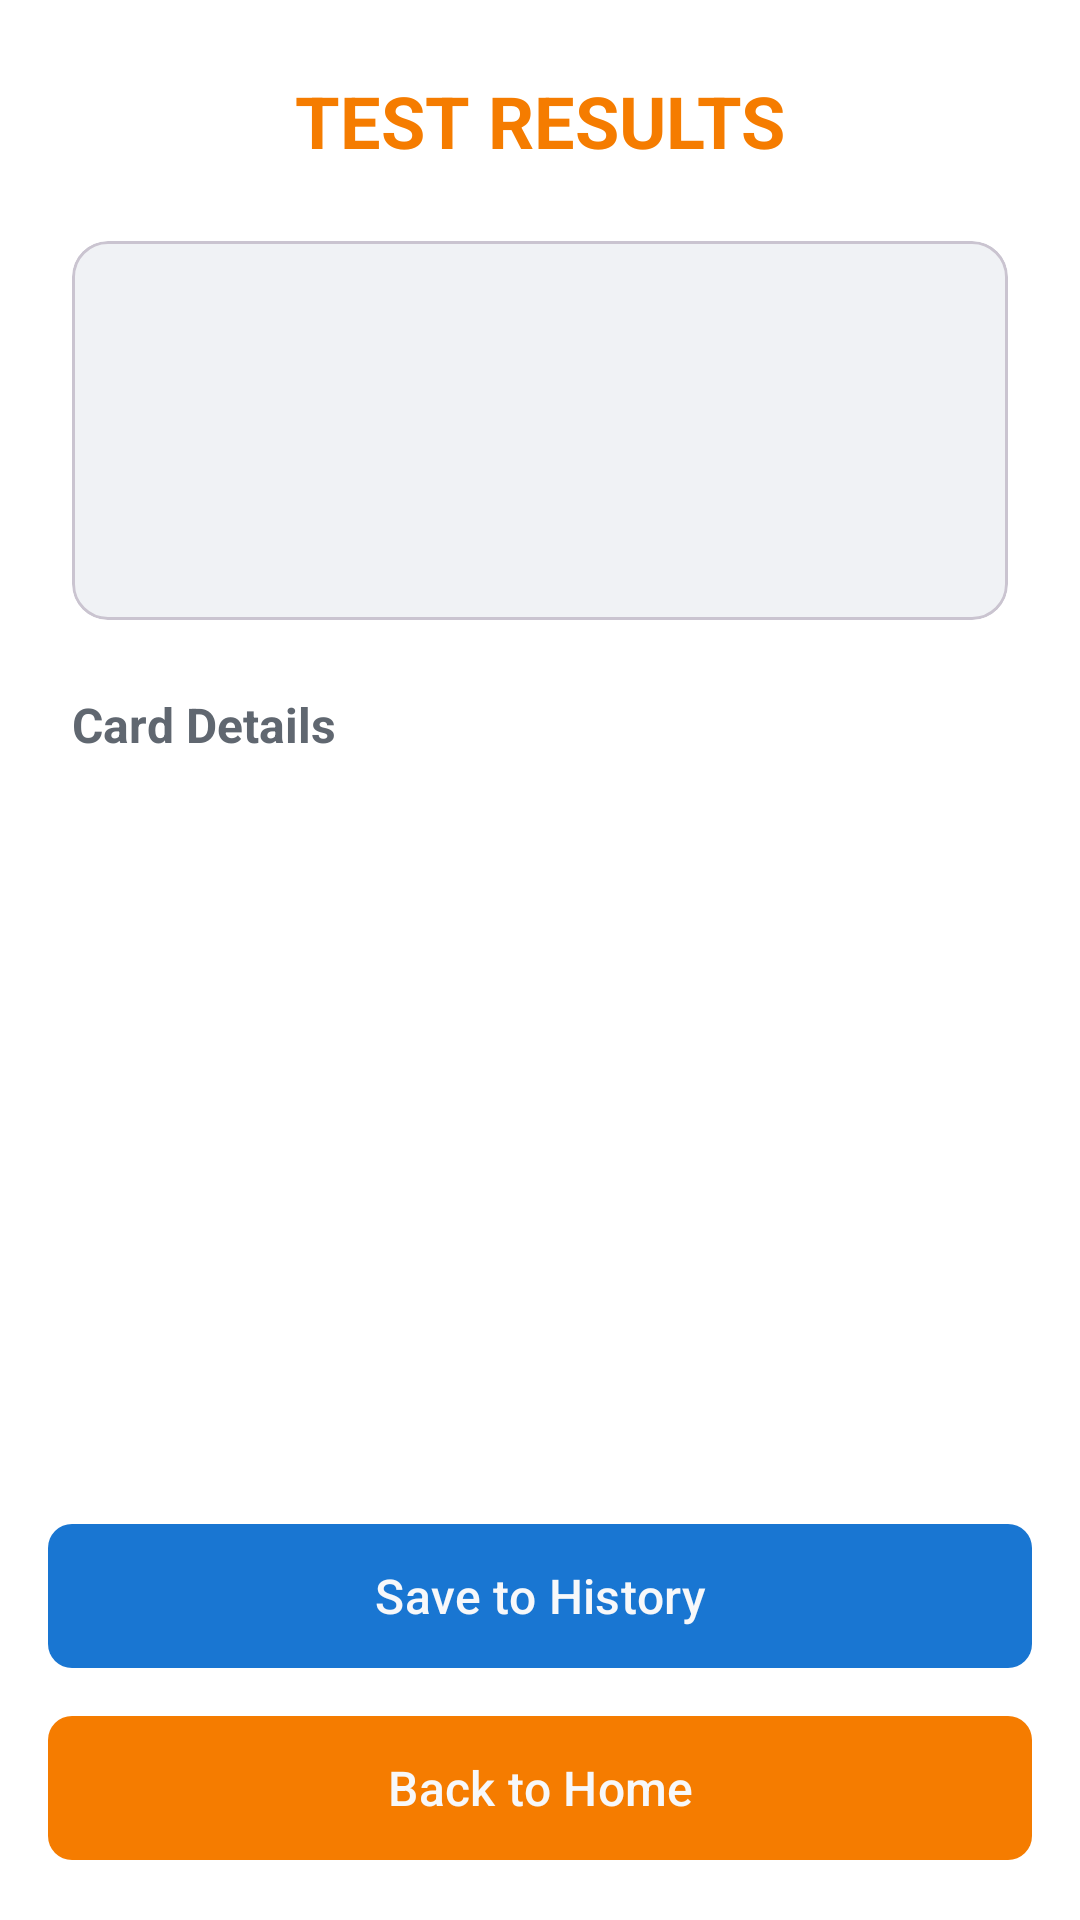

Here is an Android app screen rendered from its layout file. Give the layout XML and the strings, colors and styles it references.
<!-- AndroidManifest.xml: application theme Theme.Flashcard -->
<!-- res/layout/activity_test_result.xml -->
<?xml version="1.0" encoding="utf-8"?>
<LinearLayout xmlns:android="http://schemas.android.com/apk/res/android"
    xmlns:app="http://schemas.android.com/apk/res-auto"
    android:layout_width="match_parent"
    android:layout_height="match_parent"
    android:background="?attr/colorSurface"
    android:orientation="vertical">

    <TextView
        android:layout_width="match_parent"
        android:layout_height="wrap_content"
        android:padding="24dp"
        android:text="TEST RESULTS"
        android:textColor="@color/nav_test_mode"
        android:textSize="24sp"
        android:textStyle="bold"
        android:gravity="center" />

    <ScrollView
        android:layout_width="match_parent"
        android:layout_height="0dp"
        android:layout_weight="1"
        android:paddingHorizontal="24dp">
        
        <LinearLayout
            android:layout_width="match_parent"
            android:layout_height="wrap_content"
            android:orientation="vertical">

            <com.google.android.material.card.MaterialCardView
                android:layout_width="match_parent"
                android:layout_height="wrap_content"
                android:layout_marginBottom="24dp"
                app:cardBackgroundColor="@color/bg_surface_elevated"
                app:cardCornerRadius="12dp"
                app:contentPadding="16dp">
                
                <LinearLayout
                    android:layout_width="match_parent"
                    android:layout_height="wrap_content"
                    android:orientation="vertical">
                    
                    <TextView
                        android:id="@+id/tvSummaryTotal"
                        android:layout_width="match_parent"
                        android:layout_height="wrap_content"
                        android:textColor="@color/text_primary"
                        android:textSize="16sp" />
                        
                    <TextView
                        android:id="@+id/tvSummaryTime"
                        android:layout_width="match_parent"
                        android:layout_height="wrap_content"
                        android:layout_marginTop="8dp"
                        android:textColor="@color/text_primary"
                        android:textSize="16sp" />
                        
                    <TextView
                        android:id="@+id/tvSummaryScore"
                        android:layout_width="match_parent"
                        android:layout_height="wrap_content"
                        android:layout_marginTop="16dp"
                        android:textColor="@color/nav_test_mode"
                        android:textSize="20sp"
                        android:textStyle="bold" />
                </LinearLayout>
            </com.google.android.material.card.MaterialCardView>
            
            <TextView
                android:layout_width="match_parent"
                android:layout_height="wrap_content"
                android:text="Card Details"
                android:textColor="@color/text_secondary"
                android:textSize="16sp"
                android:textStyle="bold"
                android:layout_marginBottom="12dp" />
                
            <LinearLayout
                android:id="@+id/resultsListContainer"
                android:layout_width="match_parent"
                android:layout_height="wrap_content"
                android:orientation="vertical" />
        </LinearLayout>
    </ScrollView>

    <LinearLayout
        android:layout_width="match_parent"
        android:layout_height="wrap_content"
        android:orientation="vertical"
        android:padding="16dp">

        <com.google.android.material.button.MaterialButton
            android:id="@+id/btnReviewMistakes"
            android:layout_width="match_parent"
            android:layout_height="56dp"
            android:layout_marginBottom="8dp"
            android:text="Review Mistakes"
            android:textSize="16sp"
            app:cornerRadius="8dp"
            app:backgroundTint="@color/nav_import_word"
            android:textColor="@color/bg_app"
            android:visibility="gone" />

        <com.google.android.material.button.MaterialButton
            android:id="@+id/btnSaveHistory"
            android:layout_width="match_parent"
            android:layout_height="56dp"
            android:layout_marginBottom="8dp"
            android:text="Save to History"
            android:textSize="16sp"
            app:cornerRadius="8dp"
            app:backgroundTint="@color/nav_test_history"
            android:textColor="@color/bg_app" />

        <com.google.android.material.button.MaterialButton
            android:id="@+id/btnBackHome"
            android:layout_width="match_parent"
            android:layout_height="56dp"
            android:text="Back to Home"
            android:textSize="16sp"
            app:cornerRadius="8dp"
            app:backgroundTint="@color/nav_test_mode"
            android:textColor="@color/bg_app" />
    </LinearLayout>

</LinearLayout>
<!-- resources referenced by this layout -->
<resources>
  <color name="bg_app">#F7F8FA</color>
  <color name="bg_surface_elevated">#F0F2F5</color>
  <color name="nav_import_word">#00C853</color>
  <color name="nav_test_history">#1976D2</color>
  <color name="nav_test_mode">#F57C00</color>
  <color name="text_primary">#1C1E21</color>
  <color name="text_secondary">#606770</color>
  <style name="Theme.Flashcard" parent="Base.Theme.Flashcard" />
  <style name="Base.Theme.Flashcard" parent="Theme.Material3.Light.NoActionBar">
          <item name="android:windowBackground">@color/bg_app</item>
          <item name="colorSurface">@color/bg_surface</item>
          <item name="colorSurfaceVariant">@color/bg_surface_elevated</item>
          <item name="android:textColorPrimary">@color/text_primary</item>
          <item name="android:textColorSecondary">@color/text_secondary</item>
          <item name="colorPrimary">@color/nav_subjects</item>
          <item name="colorOnPrimary">@color/text_inverted</item>
          <item name="colorSecondary">@color/nav_all_cards</item>
          <item name="alertDialogTheme">@style/Theme.Flashcard.AlertDialog</item>
          <item name="android:statusBarColor">@color/bg_app</item>
          <item name="android:windowLightStatusBar">true</item>
      </style>
  <color name="bg_surface">#FFFFFF</color>
  <color name="nav_subjects">#0097A7</color>
  <color name="text_inverted">#FFFFFF</color>
  <color name="nav_all_cards">#9C27B0</color>
  <style name="Theme.Flashcard.AlertDialog" parent="ThemeOverlay.Material3.MaterialAlertDialog">
          <item name="android:background">@color/bg_surface_elevated</item>
          <item name="android:textColorPrimary">@color/text_primary</item>
          <item name="android:textColorSecondary">@color/text_secondary</item>
      </style>
</resources>
